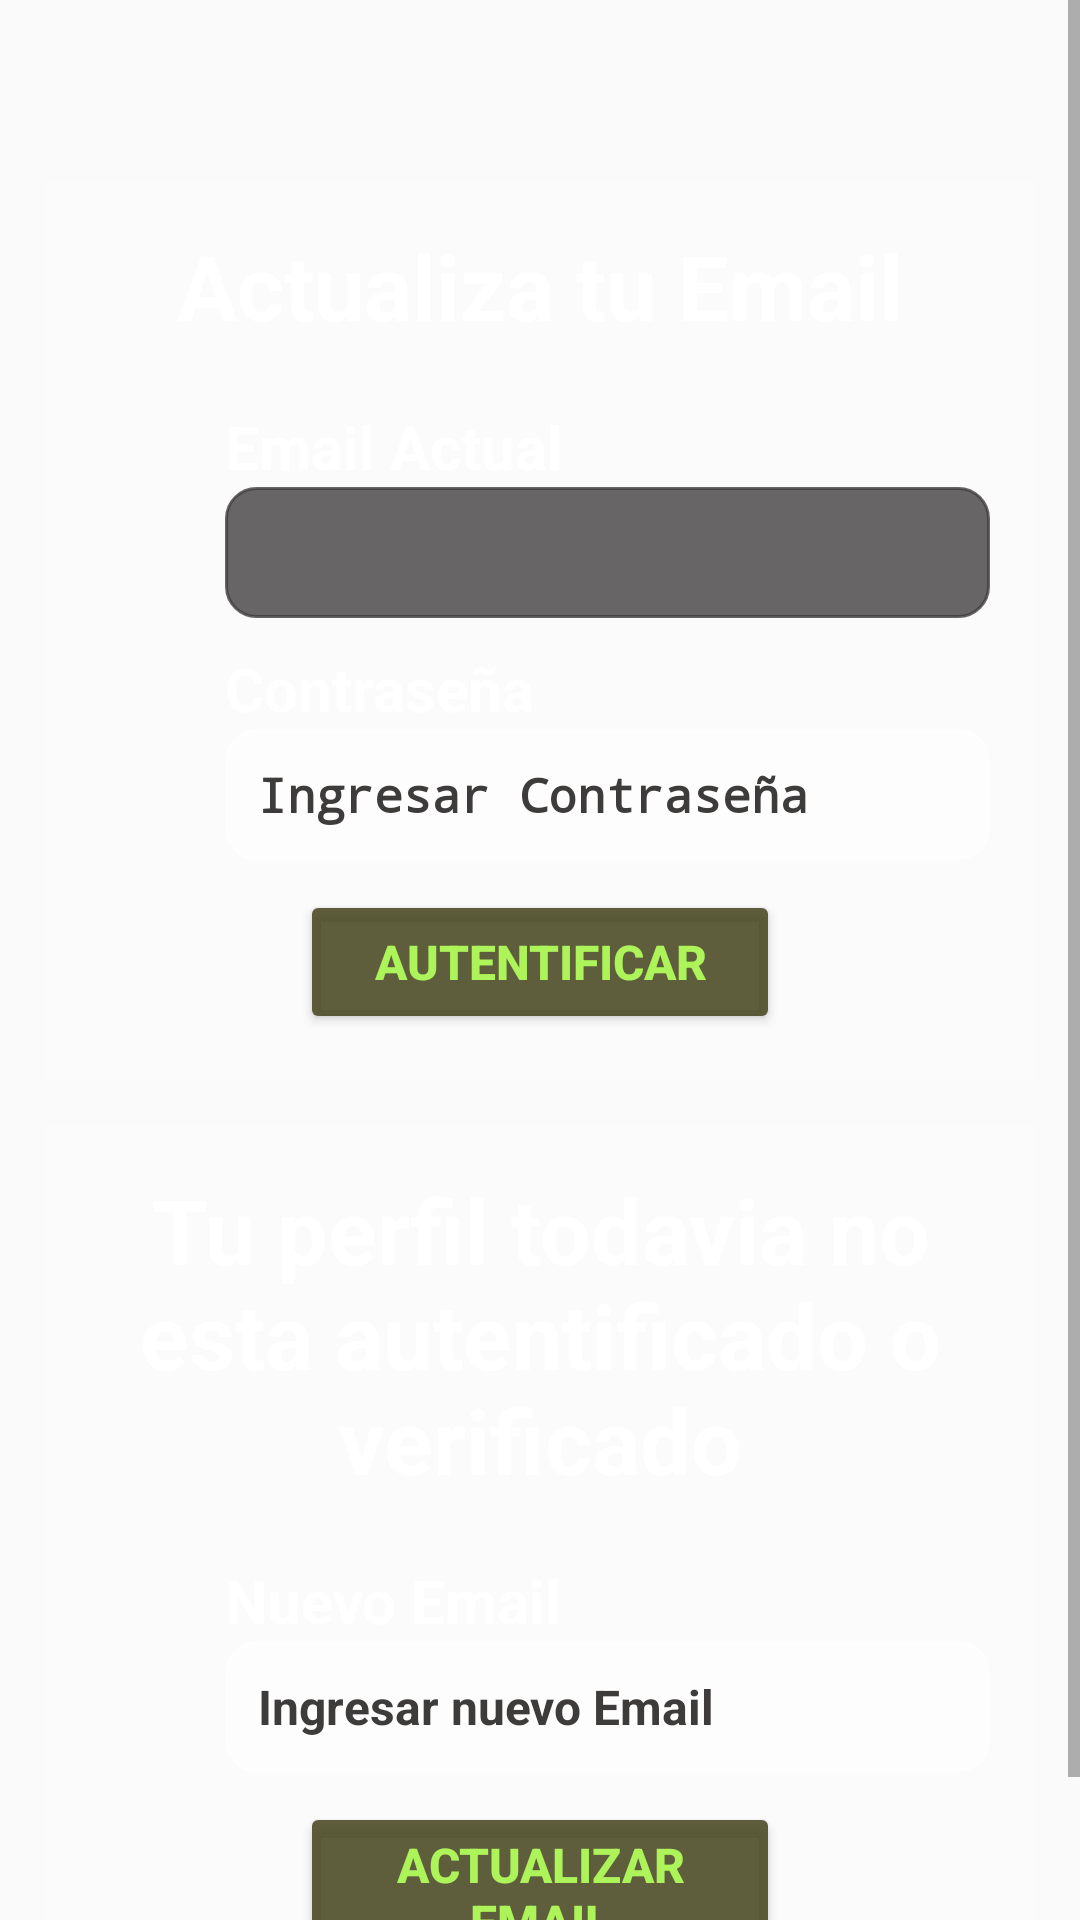

This screen was rendered from an Android layout file. Write that file and the resources it references.
<!-- AndroidManifest.xml: application theme Theme.LookCow -->
<!-- res/layout/activity_update_email.xml -->
<?xml version="1.0" encoding="utf-8"?>
<ScrollView xmlns:android="http://schemas.android.com/apk/res/android"
    xmlns:app="http://schemas.android.com/apk/res-auto"
    xmlns:tools="http://schemas.android.com/tools"
    android:id="@+id/main"
    android:layout_width="match_parent"
    android:layout_height="match_parent"
    android:background="@drawable/fondo_perfil_opciones"
    tools:context=".Sesion.UpdateEmailActivity">

    <LinearLayout
        android:layout_width="match_parent"
        android:layout_height="wrap_content"
        android:orientation="vertical">
        <RelativeLayout
            android:layout_width="match_parent"
            android:layout_height="wrap_content"
            android:padding="15dp"
            android:layout_marginTop="60dp"
            android:layout_marginRight="15dp"
            android:layout_marginLeft="15dp"
            android:id="@+id/RL_email"
            android:background="@color/transparente">

            <TextView
                android:layout_width="match_parent"
                android:layout_height="wrap_content"
                android:id="@+id/textView_Up_email_head"
                android:text="Actualiza tu Email"
                android:textAlignment="center"
                android:textSize="30dp"
                android:textStyle="bold"
                android:textColor="@color/white"
                android:textAppearance="@style/TextAppearance.AppCompat.Headline"/>

            <TextView
                android:layout_width="match_parent"
                android:layout_height="wrap_content"
                android:id="@+id/textView_up_email"
                android:text="Email Actual"
                android:layout_marginTop="20dp"
                android:textColor="@color/white"
                android:textStyle="bold"
                android:textSize="20dp"
                android:layout_below="@id/textView_Up_email_head"
                android:layout_marginStart="45dp"/>

            <ImageView
                android:layout_width="38dp"
                android:layout_height="38dp"
                android:id="@+id/imgView_email_actual"
                android:layout_below="@id/textView_up_email"
                android:layout_marginTop="5dp"
                android:background="@drawable/ic_email_login"/>
            <TextView
                android:layout_width="match_parent"
                android:layout_height="wrap_content"
                android:id="@+id/textView_update_email_old"
                android:textColor="@color/white"
                android:textStyle="bold"
                android:backgroundTint="#C73E3B3B"
                android:padding="11dp"
                android:textSize="16dp"
                android:background="@drawable/border"
                android:layout_below="@id/textView_up_email"
                android:textColorHint="@color/white"
                android:layout_marginStart="45dp"/>
            <TextView
                android:layout_width="match_parent"
                android:layout_height="wrap_content"
                android:id="@+id/textView_update_email_verifica_pass"
                android:text="Contraseña"
                android:layout_marginTop="10dp"
                android:textColor="@color/white"
                android:textStyle="bold"
                android:textSize="20dp"
                android:layout_below="@id/textView_update_email_old"
                android:layout_marginStart="45dp"/>

            <ImageView
                android:layout_width="40dp"
                android:layout_height="40dp"
                android:id="@+id/imgView_ver_pass"
                android:layout_below="@id/textView_update_email_verifica_pass"
                android:layout_marginTop="5dp"/>

            <EditText
                android:layout_width="match_parent"
                android:layout_height="wrap_content"
                android:id="@+id/edit_up_email_Verifica__pass"
                android:hint="Ingresar Contraseña"
                android:inputType="textPassword"
                android:textColorHint="@color/gray"
                android:textColor="@color/gray"
                android:backgroundTint="#60FFFFFF"
                android:padding="11dp"
                android:textSize="16dp"
                android:textStyle="bold"
                android:layout_below="@id/textView_update_email_verifica_pass"
                android:background="@drawable/border"
                android:layout_marginStart="45dp"/>
            <Button
                android:layout_width="match_parent"
                android:layout_height="wrap_content"
                android:id="@+id/btn_usuario_autenti"
                android:text="Autentificar"
                android:layout_marginTop="10dp"
                android:layout_marginRight="70dp"
                android:layout_marginLeft="70dp"
                android:paddingTop="10dp"
                android:paddingBottom="10dp"
                android:backgroundTint="#DD474720"
                android:textColor="@color/verde_claro"
                android:textStyle="bold"
                android:textSize="16dp"
                android:layout_below="@id/edit_up_email_Verifica__pass"/>

            <ProgressBar
                android:layout_width="wrap_content"
                android:layout_height="wrap_content"
                android:id="@+id/progressBar"
                style="?android:attr/progressBarStyleLarge"
                android:layout_centerVertical="true"
                android:layout_centerHorizontal="true"
                android:elevation="10dp"
                android:visibility="gone"/>

        </RelativeLayout>
        <RelativeLayout
            android:layout_width="match_parent"
            android:layout_height="wrap_content"
            android:background="@color/transparente"
            android:layout_margin="15dp"
            android:padding="15dp"
            android:layout_below="@id/RL_email">

            <TextView
                android:layout_width="match_parent"
                android:layout_height="wrap_content"
                android:id="@+id/textView_update_email_autenti"
                android:text="Tu perfil todavia no esta autentificado o verificado"
                android:textColor="@color/white"
                android:textStyle="bold"
                android:textSize="30dp"
                android:textAlignment="center"/>
            <TextView
                android:layout_width="match_parent"
                android:layout_height="wrap_content"
                android:id="@+id/textView_update_email_nuevo"
                android:text="Nuevo Email"
                android:layout_marginTop="20dp"
                android:textColor="@color/white"
                android:textStyle="bold"
                android:textSize="20dp"
                android:layout_below="@+id/textView_update_email_autenti"
                android:layout_marginStart="45dp"/>

            <ImageView
                android:layout_width="38dp"
                android:layout_height="38dp"
                android:id="@+id/imgView_email"
                android:layout_below="@id/textView_update_email_nuevo"
                android:layout_marginTop="5dp"
                android:background="@drawable/ic_email_login"/>

            <EditText
                android:layout_width="match_parent"
                android:layout_height="wrap_content"
                android:id="@+id/edit_up_email_nuevo"
                android:hint="Ingresar nuevo Email"
                android:inputType="textEmailAddress"
                android:textColorHint="@color/gray"
                android:textColor="@color/gray"
                android:backgroundTint="#60FFFFFF"
                android:padding="11dp"
                android:textSize="16dp"
                android:textStyle="bold"
                android:layout_below="@id/textView_update_email_nuevo"
                android:background="@drawable/border"
                android:layout_marginStart="45dp"/>
            <Button
                android:layout_width="match_parent"
                android:layout_height="wrap_content"
                android:id="@+id/btn_up_email"
                android:text="Actualizar Email"
                android:layout_marginTop="10dp"
                android:layout_marginRight="70dp"
                android:layout_marginLeft="70dp"
                android:paddingTop="10dp"
                android:paddingBottom="10dp"
                android:backgroundTint="#DD474720"
                android:textColor="@color/verde_claro"
                android:textStyle="bold"
                android:textSize="16dp"
                android:layout_below="@id/edit_up_email_nuevo"/>


        </RelativeLayout>
    </LinearLayout>
</ScrollView>
<!-- resources referenced by this layout -->
<resources>
  <color name="gray">#3E3B3B</color>
  <color name="transparente">#23FFFFFF</color>
  <color name="verde_claro">#ADF45A</color>
  <color name="white">#FFFFFFFF</color>
  <!-- drawable border (drawable) -->
  <?xml version="1.0" encoding="utf-8"?>
  <shape xmlns:android="http://schemas.android.com/apk/res/android">
      <solid android:color="@color/white"/>
      <stroke
          android:width="1dp"
          android:color="@color/verdeOscuro"/>
      <corners android:radius="10dp"/>
  
  </shape>
  <style name="Theme.LookCow" parent="Base.Theme.LookCow" />
  <color name="verdeOscuro">#2F2F14</color>
  <style name="Base.Theme.LookCow" parent="Theme.AppCompat.DayNight.DarkActionBar">
          
          <item name="colorPrimary">@color/verdeOscuro</item>
          <item name="colorSecondary">@color/verde</item>
          <item name="colorAccent">@color/black</item>
      </style>
  <color name="verde">#4CAF50</color>
  <color name="black">#FF000000</color>
</resources>
